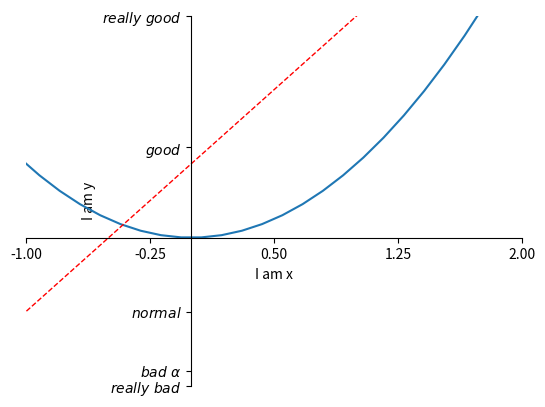

Recreate this plot in Python.
import matplotlib.pyplot as plt
import numpy as np

x = np.linspace(-3, 3, 50)

y1 = 2 * x + 1
y2 = x ** 2

plt.figure()
plt.plot(x, y2)
plt.plot(x, y1, color='red', linewidth=1.0, linestyle='--')

plt.xlim((-1, 2))
plt.ylim((-2, 3))

plt.xlabel('I am x')
plt.ylabel('I am y')

new_ticks = np.linspace(-1, 2, 5)
# print(new_ticks)
plt.xticks(new_ticks)
# \alpha 顯示數學符號
plt.yticks([-2, -1.8, -1, 1.22, 3, ], [r'$really\ bad$', r'$bad\ \alpha$', r'$normal$', r'$good$', r'$really\ good$'])

ax = plt.gca()
ax.spines['right'].set_color('none')
ax.spines['top'].set_color('none')
ax.xaxis.set_ticks_position('bottom')
ax.yaxis.set_ticks_position('left')
# 設置原點 (0,0)
ax.spines['bottom'].set_position(('data', 0))
ax.spines['left'].set_position(('data', 0))

plt.show()
